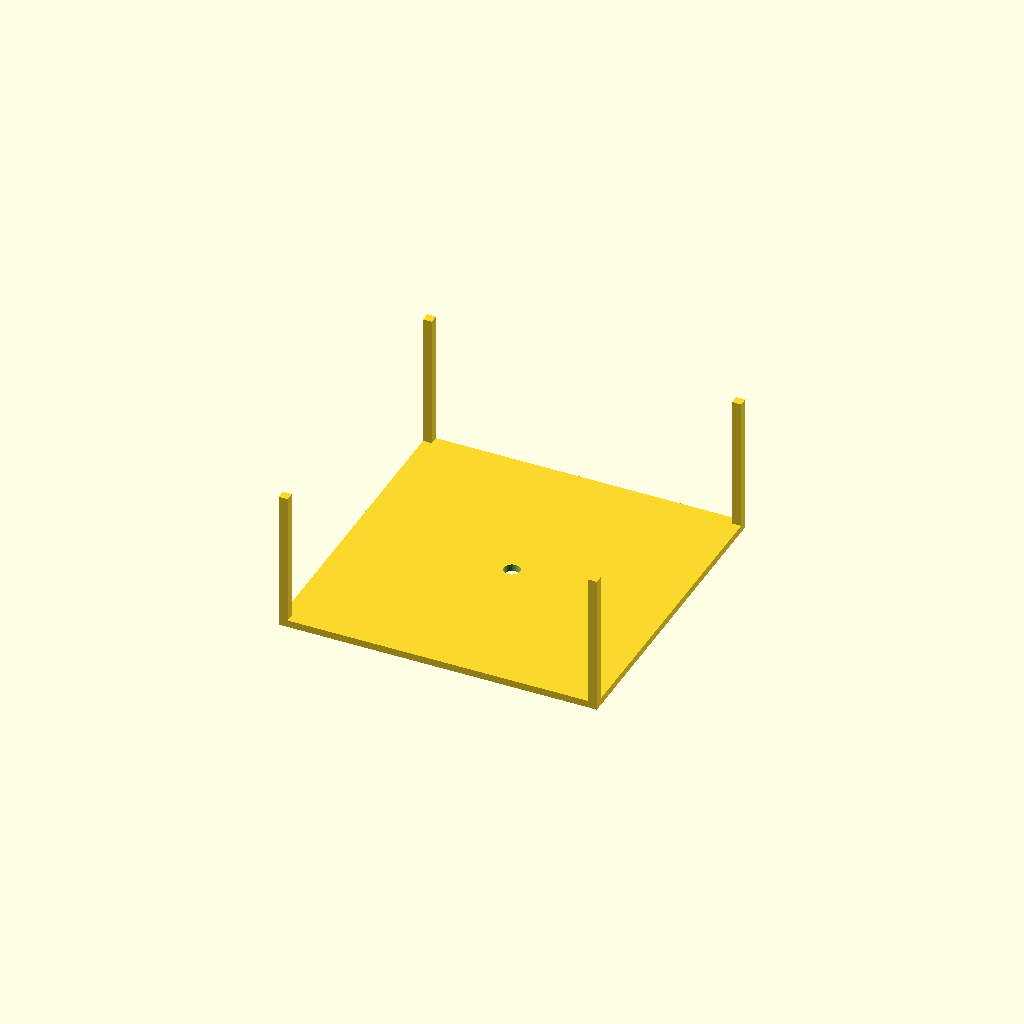
Cell 1: the model at its default parameters.
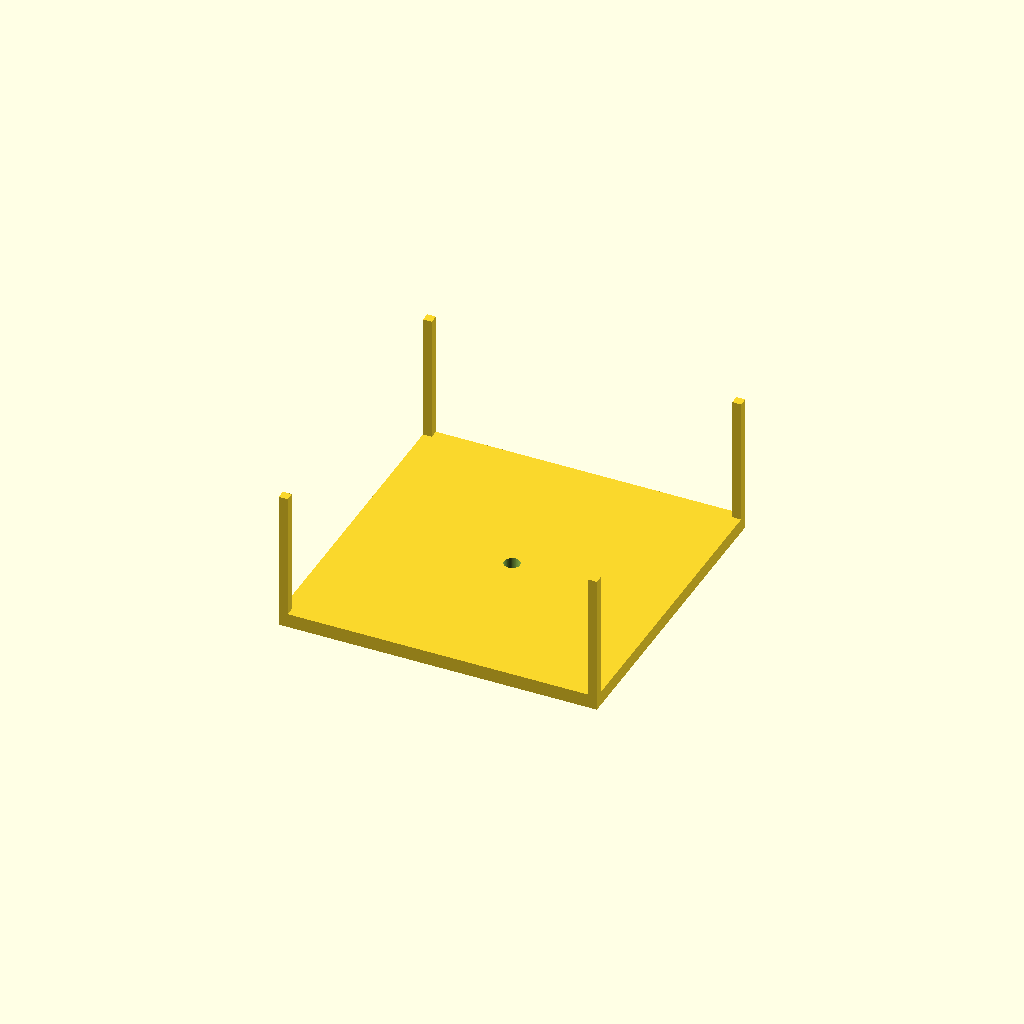
Cell 2 — top_t set to 4, the other parameters unchanged.
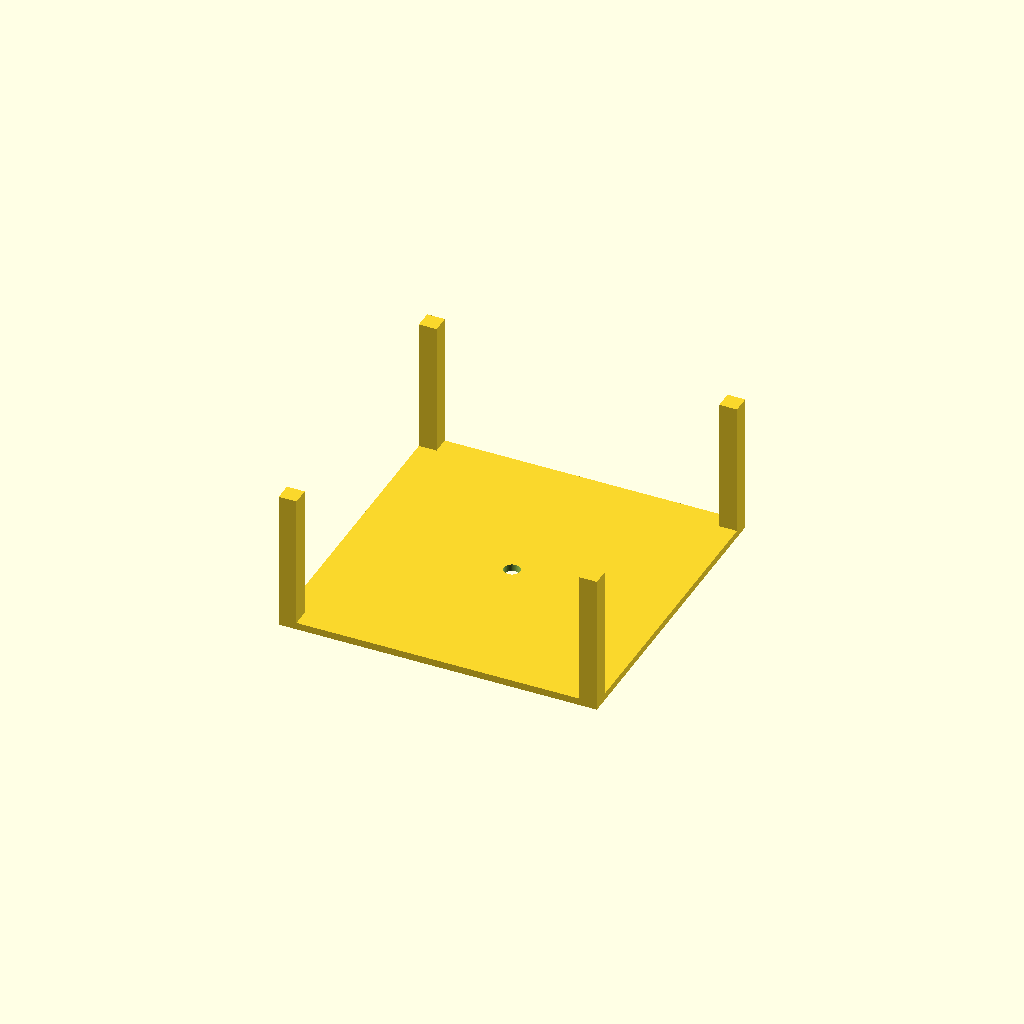
Cell 3: wall_t = 5 (everything else at default).
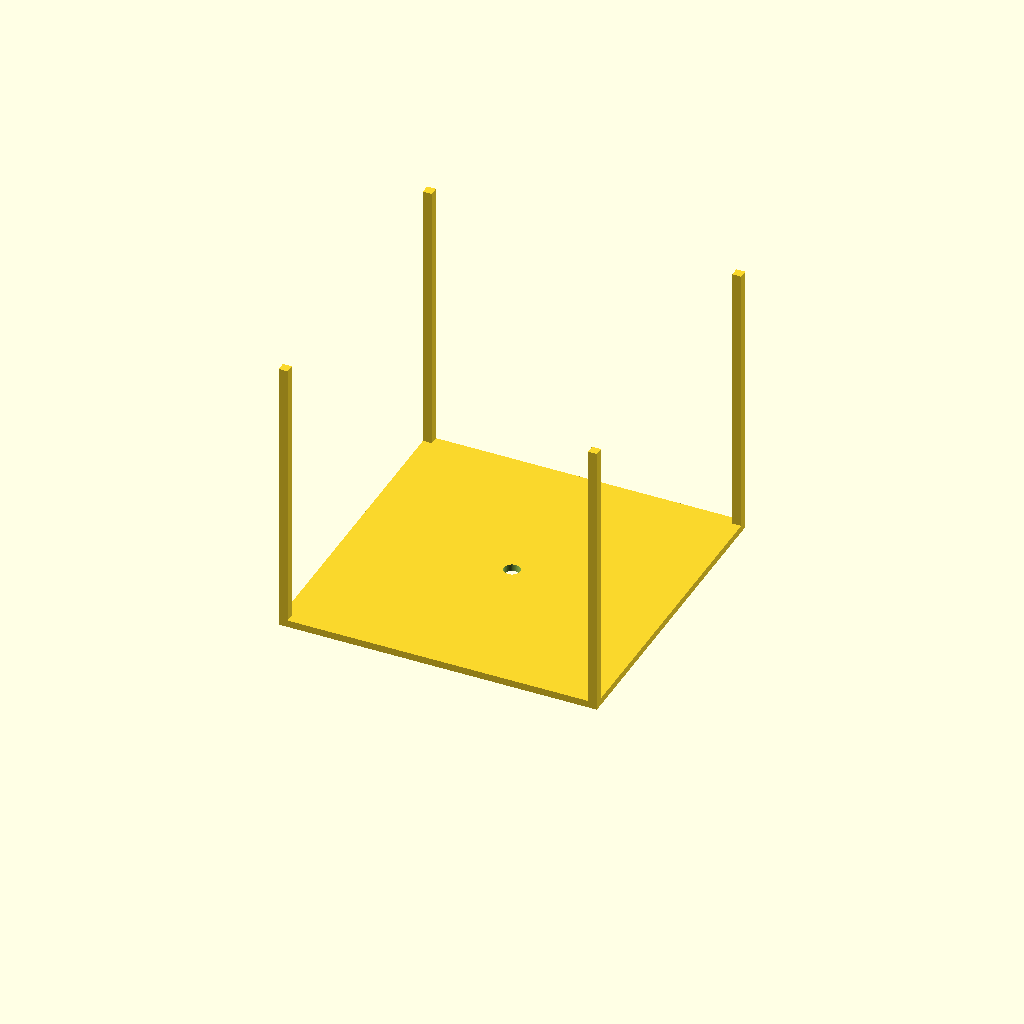
Cell 4: box_h = 80 (everything else at default).
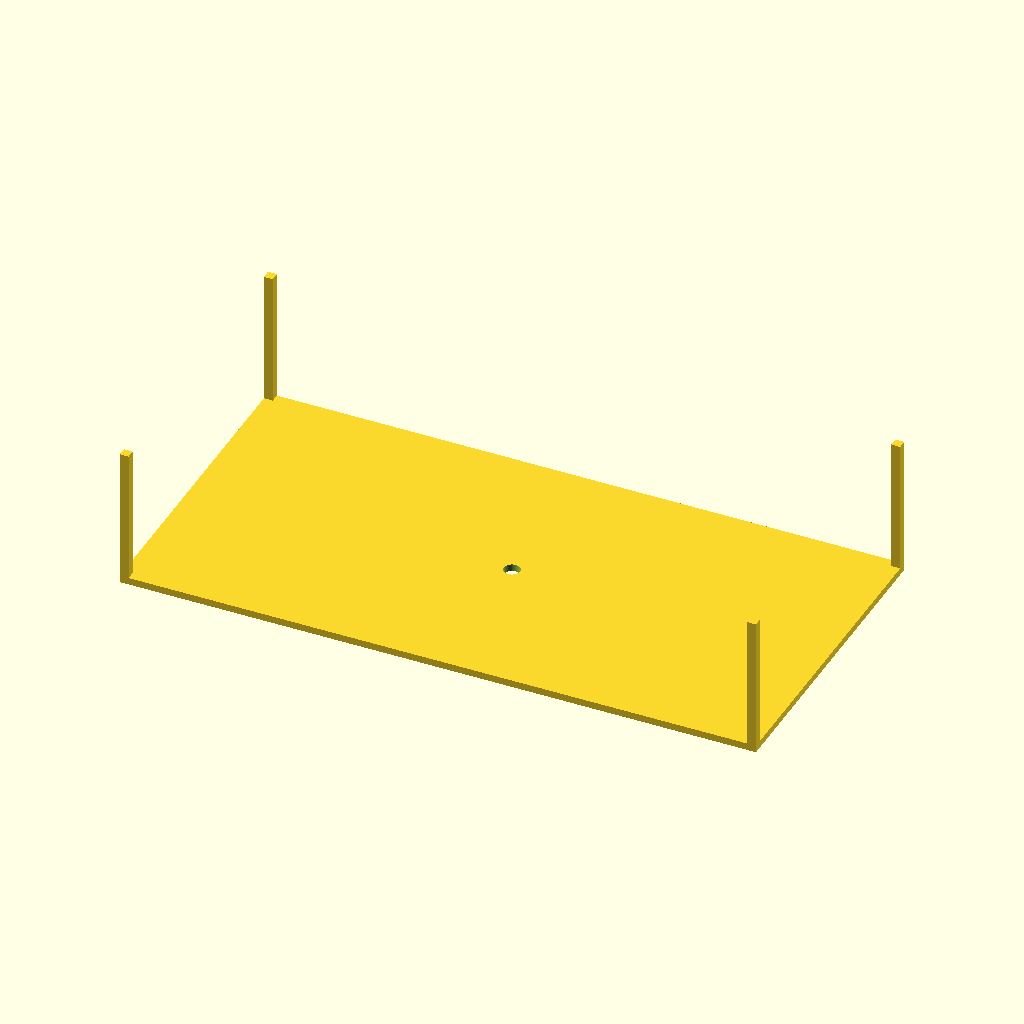
Cell 5 — outer_w set to 180, the other parameters unchanged.
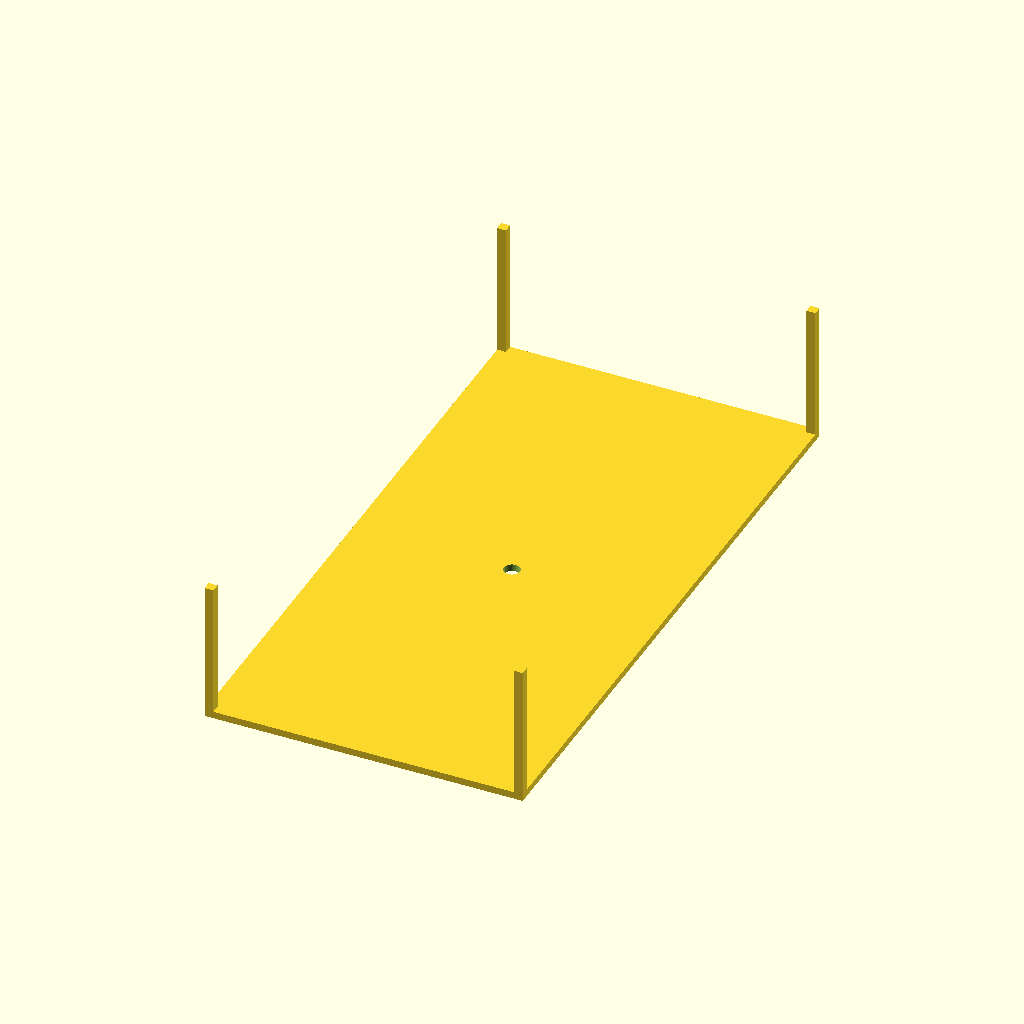
Cell 6: outer_d = 180 (everything else at default).
One fixed orthographic camera (rotation 55°, 0°, 25°; colour scheme Cornfield) for every cell.
OpenSCAD source file bench/results/gpu-v9-g6/code/scadcoder-v9/stirrer_fan_housing_s2_a1.scad:
// Magnetic stirrer housing for 80 mm PC case fan
// Print orientation: top plate on bed (z = 0), open top at z = 40

// ---- Dimensions (mm) ----
top_t       = 2;     // top plate thickness
wall_t      = 2.5;   // wall thickness
box_h       = 40;    // total height of box (open top)
outer_w     = 90;    // outer size in X
outer_d     = 90;    // outer size in Y
hole        = 4.5;   // M4 screw hole diameter
hole_pitch  = 71.5;  // square pattern size for screw holes
notch_w     = 12;    // cable notch width
notch_bottom = 8;    // notch depth from open edge (z = 32)
eps         = 0.5;   // cutter overshoot

$fn = 64;

difference() {
    // Main box body
    union() {
        // Top plate
        translate([-outer_w/2, -outer_d/2, 0])
            cube([outer_w, outer_d, top_t]);
        // Walls
        for (sx = [-1, 1], sy = [-1, 1])
            translate([sx > 0 ? outer_w/2 - wall_t : -outer_w/2,
                       sy > 0 ? outer_d/2 - wall_t : -outer_d/2,
                       top_t])
                cube([wall_t, wall_t, box_h - top_t]);
    }

    // Screw holes through top plate
    for (i = [0:3])
        rotate([0, 0, i * 90])
            translate([0, 0, -eps])
                cylinder(d = hole, h = top_t + 2 * eps);

    // Cable notch in one wall (z = 32 to 40)
    translate([outer_w/2 - wall_t, -notch_w/2, notch_bottom])
        cube([wall_t + eps, notch_w, notch_bottom + eps]);
}
Customizer parameters (derived from the source; name, type, default, range or options):
top_t: number, default 2
wall_t: number, default 2.5
box_h: number, default 40
outer_w: number, default 90
outer_d: number, default 90
hole: number, default 4.5
hole_pitch: number, default 71.5
notch_w: number, default 12
notch_bottom: number, default 8
eps: number, default 0.5
